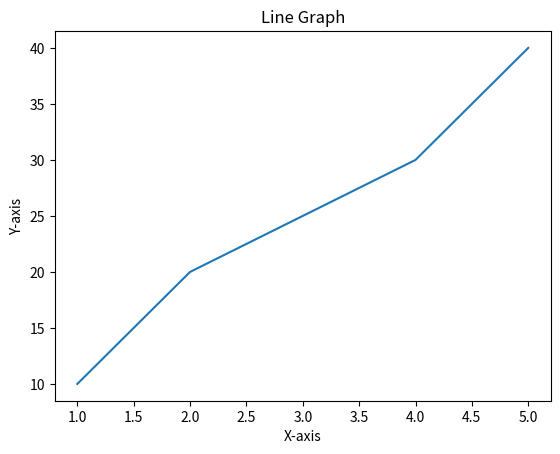

Source code (Python):
import matplotlib.pyplot as plt
x = [1, 2, 3, 4, 5]
y = [10, 20, 25, 30, 40]
plt.plot(x, y)
plt.title("Line Graph")
plt.xlabel("X-axis")
plt.ylabel("Y-axis")
plt.show()